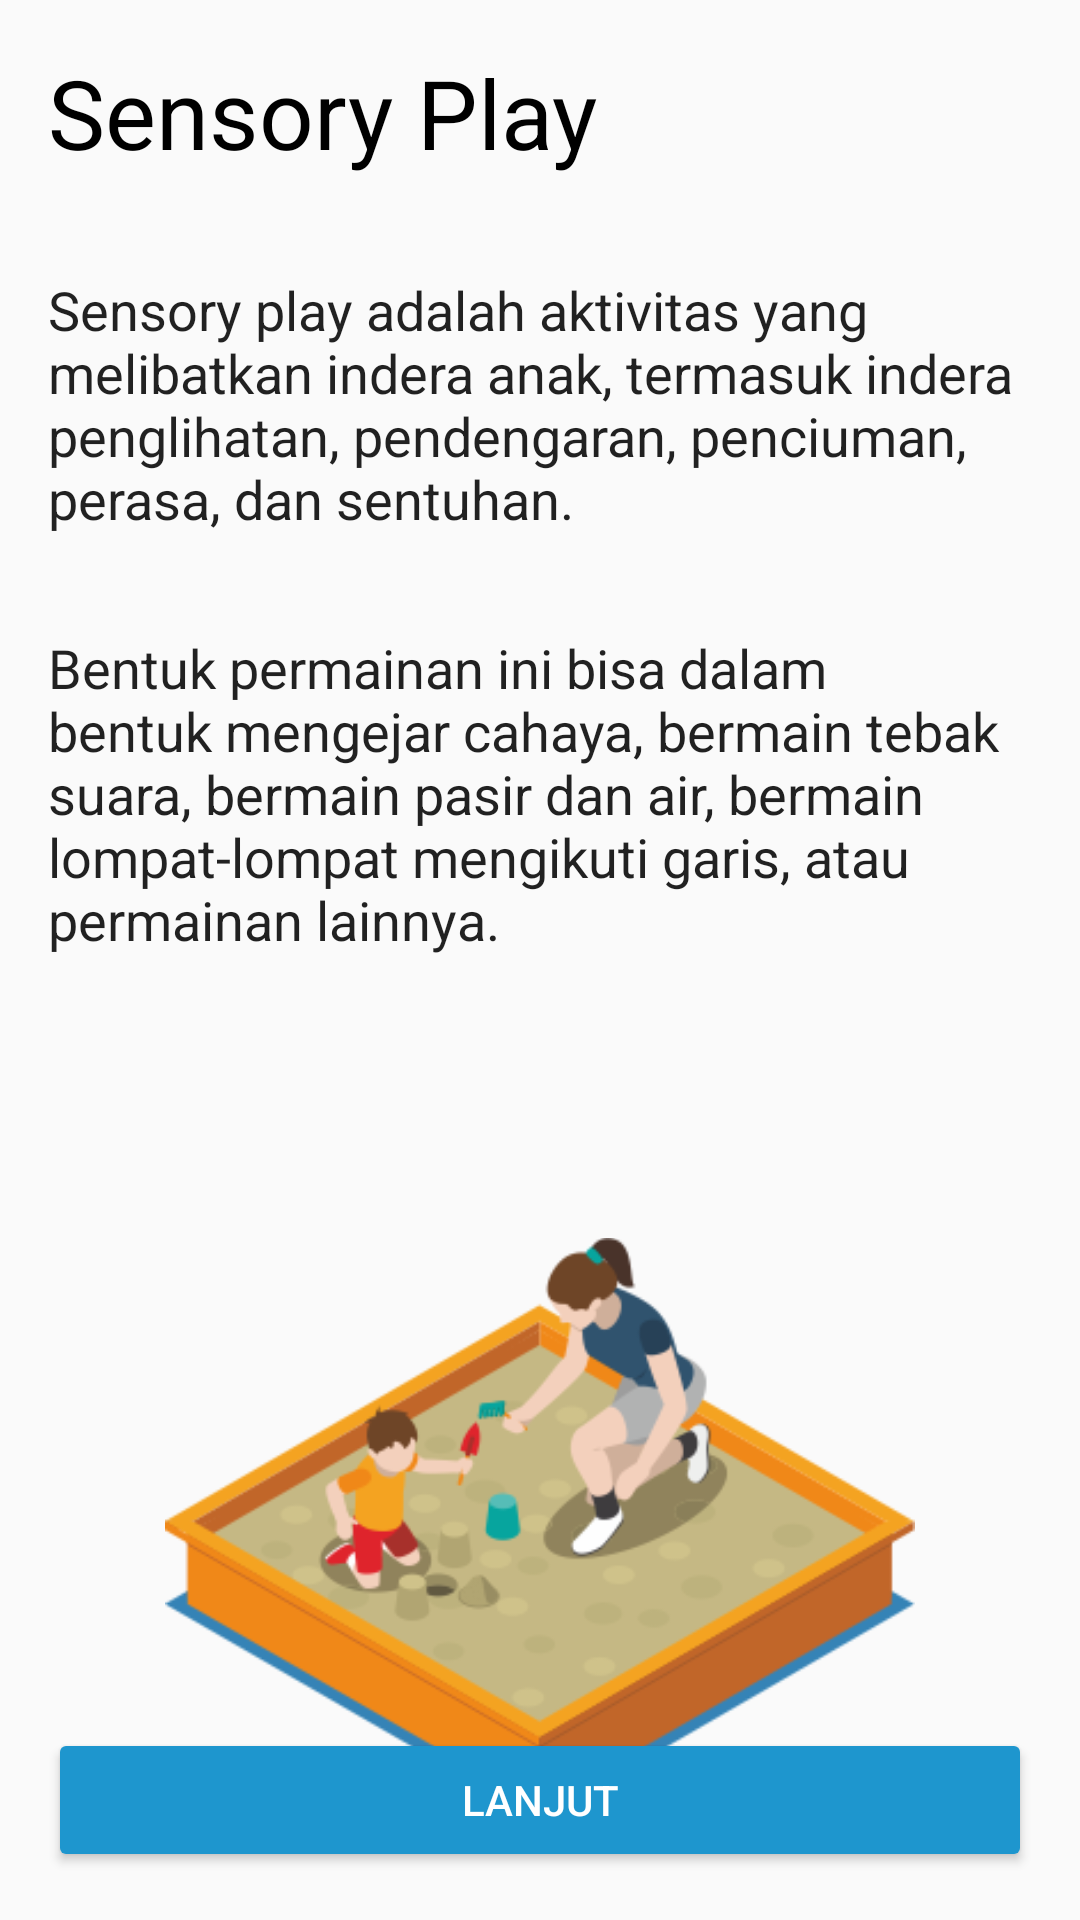

Reconstruct the res/layout file that produces this screen, plus the resources it refers to.
<!-- AndroidManifest.xml: application theme AppTheme -->
<!-- res/layout/activity_front.xml -->
<?xml version="1.0" encoding="utf-8"?>
<RelativeLayout xmlns:android="http://schemas.android.com/apk/res/android"
    xmlns:tools="http://schemas.android.com/tools"
    android:layout_width="match_parent"
    android:layout_height="match_parent"
    tools:context=".FrontActivity">

    <TextView
        android:id="@+id/sensoryPlay"
        style="@style/TextContent.Black"
        android:textSize="32sp"
        android:text="@string/sensory_play"/>
    <TextView
        android:id="@+id/text1"
        style="@style/TextContent"
        android:textSize="18sp"
        android:layout_below="@id/sensoryPlay"
        android:text="@string/paragraf1" />
    <TextView
        android:id="@+id/text2"
        style="@style/TextContent"
        android:textSize="18sp"
        android:layout_below="@id/text1"
        android:text="@string/paragraf2" />
    <ImageView
        android:layout_width="250dp"
        android:layout_height="250dp"
        android:layout_marginTop="50dp"
        android:src="@drawable/ic_play"
        android:layout_below="@id/text2"
        android:layout_centerHorizontal="true"/>
    <Button
        android:id="@+id/button_next"
        style="@style/ButtonGeneral"
        android:text="@string/lanjut"
        android:layout_alignParentBottom="true"/>

</RelativeLayout>
<!-- resources referenced by this layout -->
<resources>
  <!-- drawable ic_play: png bitmap (drawable, 38113 bytes) -->
  <string name="lanjut">LANJUT</string>
  <string name="paragraf1">Sensory play adalah aktivitas yang melibatkan indera anak, termasuk indera penglihatan, pendengaran, penciuman, perasa, dan sentuhan. </string>
  <string name="paragraf2">Bentuk permainan ini bisa dalam bentuk mengejar cahaya, bermain tebak suara, bermain pasir dan air, bermain lompat-lompat mengikuti garis, atau permainan lainnya.</string>
  <string name="sensory_play">Sensory Play</string>
  <style name="ButtonGeneral" parent="@style/Widget.AppCompat.Button.Colored">
          <item name="android:layout_width">match_parent</item>
          <item name="android:layout_height">wrap_content</item>
          <item name="android:layout_marginRight">16dp</item>
          <item name="android:layout_marginLeft">16dp</item>
          <item name="android:layout_marginBottom">16dp</item>
      </style>
  <style name="TextContent" parent="@style/TextAppearance.AppCompat">
          <item name="android:layout_width">wrap_content</item>
          <item name="android:layout_height">wrap_content</item>
          <item name="android:layout_marginTop">16dp</item>
          <item name="android:layout_marginBottom">16dp</item>
          <item name="android:layout_marginLeft">16dp</item>
          <item name="android:layout_marginRight">16dp</item>
      </style>
  <style name="TextContent.Black">
          <item name="android:textColor">@android:color/black</item>
      </style>
  <style name="AppTheme" parent="Theme.AppCompat.Light.DarkActionBar">
          
          <item name="colorPrimary">@color/colorPrimary</item>
          <item name="colorPrimaryDark">@color/colorPrimaryDark</item>
          <item name="colorAccent">@color/colorAccent</item>
      </style>
  <color name="colorPrimary">#607D8B</color>
  <color name="colorPrimaryDark">#455A64</color>
  <color name="colorAccent">#1E96CE</color>
</resources>
